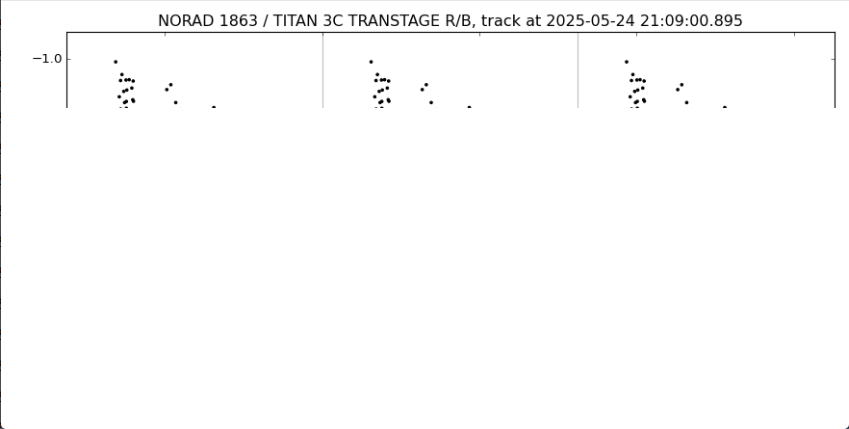

Source data for this figure (header and first rows):
pixel_x, time_seconds, magnitude, magnitude_smooth
56, -191.8, -4.08, -4.08
57, -191.1, -4.08, -4.08
58, -190.4, -4.08, -4.08
59, -189.7, -4.08, -4.08
60, -189, -4.088, -4.08
61, , , 
62, , , 
63, , , 
64, , , 
65, , , 
66, , , 
67, -184, -4.062, -4.062
68, , , 
69, , , 
70, , , 
71, , , 
72, , , 
73, , , 
74, , , 
75, , , 
76, , , 
77, , , 
78, , , 
79, , , 
80, , , 
81, , , 
82, , , 
83, , , 
84, , , 
85, , , 
86, , , 
87, , , 
88, , , 
89, , , 
90, , , 
91, , , 
92, , , 
93, , , 
94, , , 
95, , , 
96, , , 
97, , , 
98, , , 
99, , , 
100, , , 
101, , , 
102, , , 
103, , , 
104, , , 
105, , , 
106, , , 
107, , , 
108, , , 
109, , , 
110, , , 
111, , , 
112, , , 
113, , , 
114, -150.5, -4.019, -4.019
115, -149.8, -4.028, -4.019
... 719 more rows
